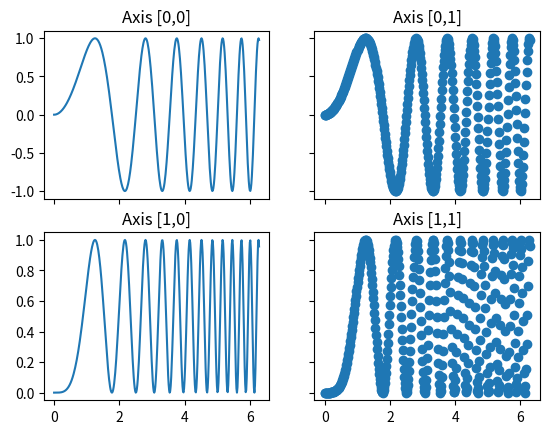

The script that saved this image:
"""Examples illustrating the use of plt.subplots().

This function creates a figure and a grid of subplots with a single call, while
providing reasonable control over how the individual plots are created.  For
very refined tuning of subplot creation, you can still use add_subplot()
directly on a new figure.
"""

import matplotlib.pyplot as plt
import numpy as np

# Simple data to display in various forms
x = np.linspace(0, 2 * np.pi, 400)
y = np.sin(x ** 2)

plt.close('all')



# Four axes, returned as a 2-d array
f, axarr = plt.subplots(2, 2)
axarr[0, 0].plot(x, y)
axarr[0, 0].set_title('Axis [0,0]')
axarr[0, 1].scatter(x, y)
axarr[0, 1].set_title('Axis [0,1]')
axarr[1, 0].plot(x, y ** 2)
axarr[1, 0].set_title('Axis [1,0]')
axarr[1, 1].scatter(x, y ** 2)
axarr[1, 1].set_title('Axis [1,1]')
# Fine-tune figure; hide x ticks for top plots and y ticks for right plots
plt.setp([a.get_xticklabels() for a in axarr[0, :]], visible=False)
plt.setp([a.get_yticklabels() for a in axarr[:, 1]], visible=False)


plt.show()